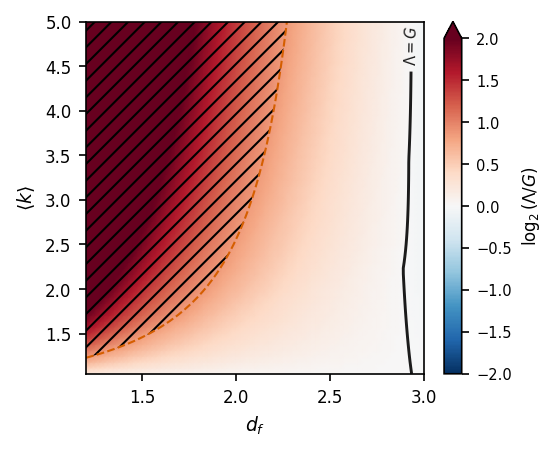

Data behind this chart, as committed beside it:
# A1_aggregation_plane -- plotted data
# generated by make_figures.py at 2026-0…
# Lambda/G over the aggregation plane. S…, beyond which the no-interpenetration mod…, beta = 0.5947.
Lambda, d_f, k_bar, lambda_over_G, phi_eff
1.187, 1.2, 1.05, 1.165, 0.6171
1.149, 1.3, 1.05, 1.132, 0.5977
1.121, 1.4, 1.05, 1.108, 0.5832
1.1, 1.5, 1.05, 1.089, 0.572
1.083, 1.6, 1.05, 1.074, 0.5632
1.069, 1.7, 1.05, 1.062, 0.556
1.058, 1.8, 1.05, 1.052, 0.5502
1.049, 1.9, 1.05, 1.044, 0.5453
1.041, 2.0, 1.05, 1.036, 0.5412
1.034, 2.1, 1.05, 1.03, 0.5376
1.028, 2.2, 1.05, 1.025, 0.5346
1.023, 2.3, 1.05, 1.02, 0.5319
1.018, 2.4, 1.05, 1.016, 0.5296
1.014, 2.5, 1.05, 1.012, 0.5275
1.011, 2.6, 1.05, 1.009, 0.5257
1.008, 2.7, 1.05, 1.006, 0.524
1.005, 2.8, 1.05, 1.003, 0.5226
1.002, 2.9, 1.05, 1.001, 0.5212
1.0, 3.0, 1.05, 0.9985, 0.52
2.294, 1.2, 1.313, 2.085, 1.193
1.993, 1.3, 1.313, 1.843, 1.036
1.782, 1.4, 1.313, 1.669, 0.9264
1.627, 1.5, 1.313, 1.54, 0.8458
1.509, 1.6, 1.313, 1.44, 0.7847
1.417, 1.7, 1.313, 1.362, 0.7371
1.344, 1.8, 1.313, 1.298, 0.6991
1.285, 1.9, 1.313, 1.247, 0.6682
1.236, 2.0, 1.313, 1.203, 0.6426
1.195, 2.1, 1.313, 1.167, 0.6212
1.16, 2.2, 1.313, 1.136, 0.603
1.13, 2.3, 1.313, 1.109, 0.5874
1.104, 2.4, 1.313, 1.085, 0.5738
1.081, 2.5, 1.313, 1.064, 0.562
1.061, 2.6, 1.313, 1.046, 0.5516
1.043, 2.7, 1.313, 1.03, 0.5423
1.027, 2.8, 1.313, 1.015, 0.5341
1.013, 2.9, 1.313, 1.002, 0.5267
1.0, 3.0, 1.313, 0.9904, 0.52
3.585, 1.2, 1.577, 3.288, 1.864
2.918, 1.3, 1.577, 2.693, 1.518
2.47, 1.4, 1.577, 2.289, 1.284
2.153, 1.5, 1.577, 2.001, 1.12
1.92, 1.6, 1.577, 1.789, 0.9986
1.744, 1.7, 1.577, 1.628, 0.9066
1.606, 1.8, 1.577, 1.512, 0.835
1.496, 1.9, 1.577, 1.418, 0.7778
1.407, 2.0, 1.577, 1.342, 0.7314
1.333, 2.1, 1.577, 1.278, 0.693
1.271, 2.2, 1.577, 1.224, 0.6609
1.219, 2.3, 1.577, 1.178, 0.6337
1.174, 2.4, 1.577, 1.138, 0.6103
1.135, 2.5, 1.577, 1.104, 0.5901
1.101, 2.6, 1.577, 1.073, 0.5725
1.071, 2.7, 1.577, 1.047, 0.557
1.045, 2.8, 1.577, 1.023, 0.5432
1.021, 2.9, 1.577, 1.001, 0.531
1.0, 3.0, 1.577, 0.9821, 0.52
... 247 more rows
